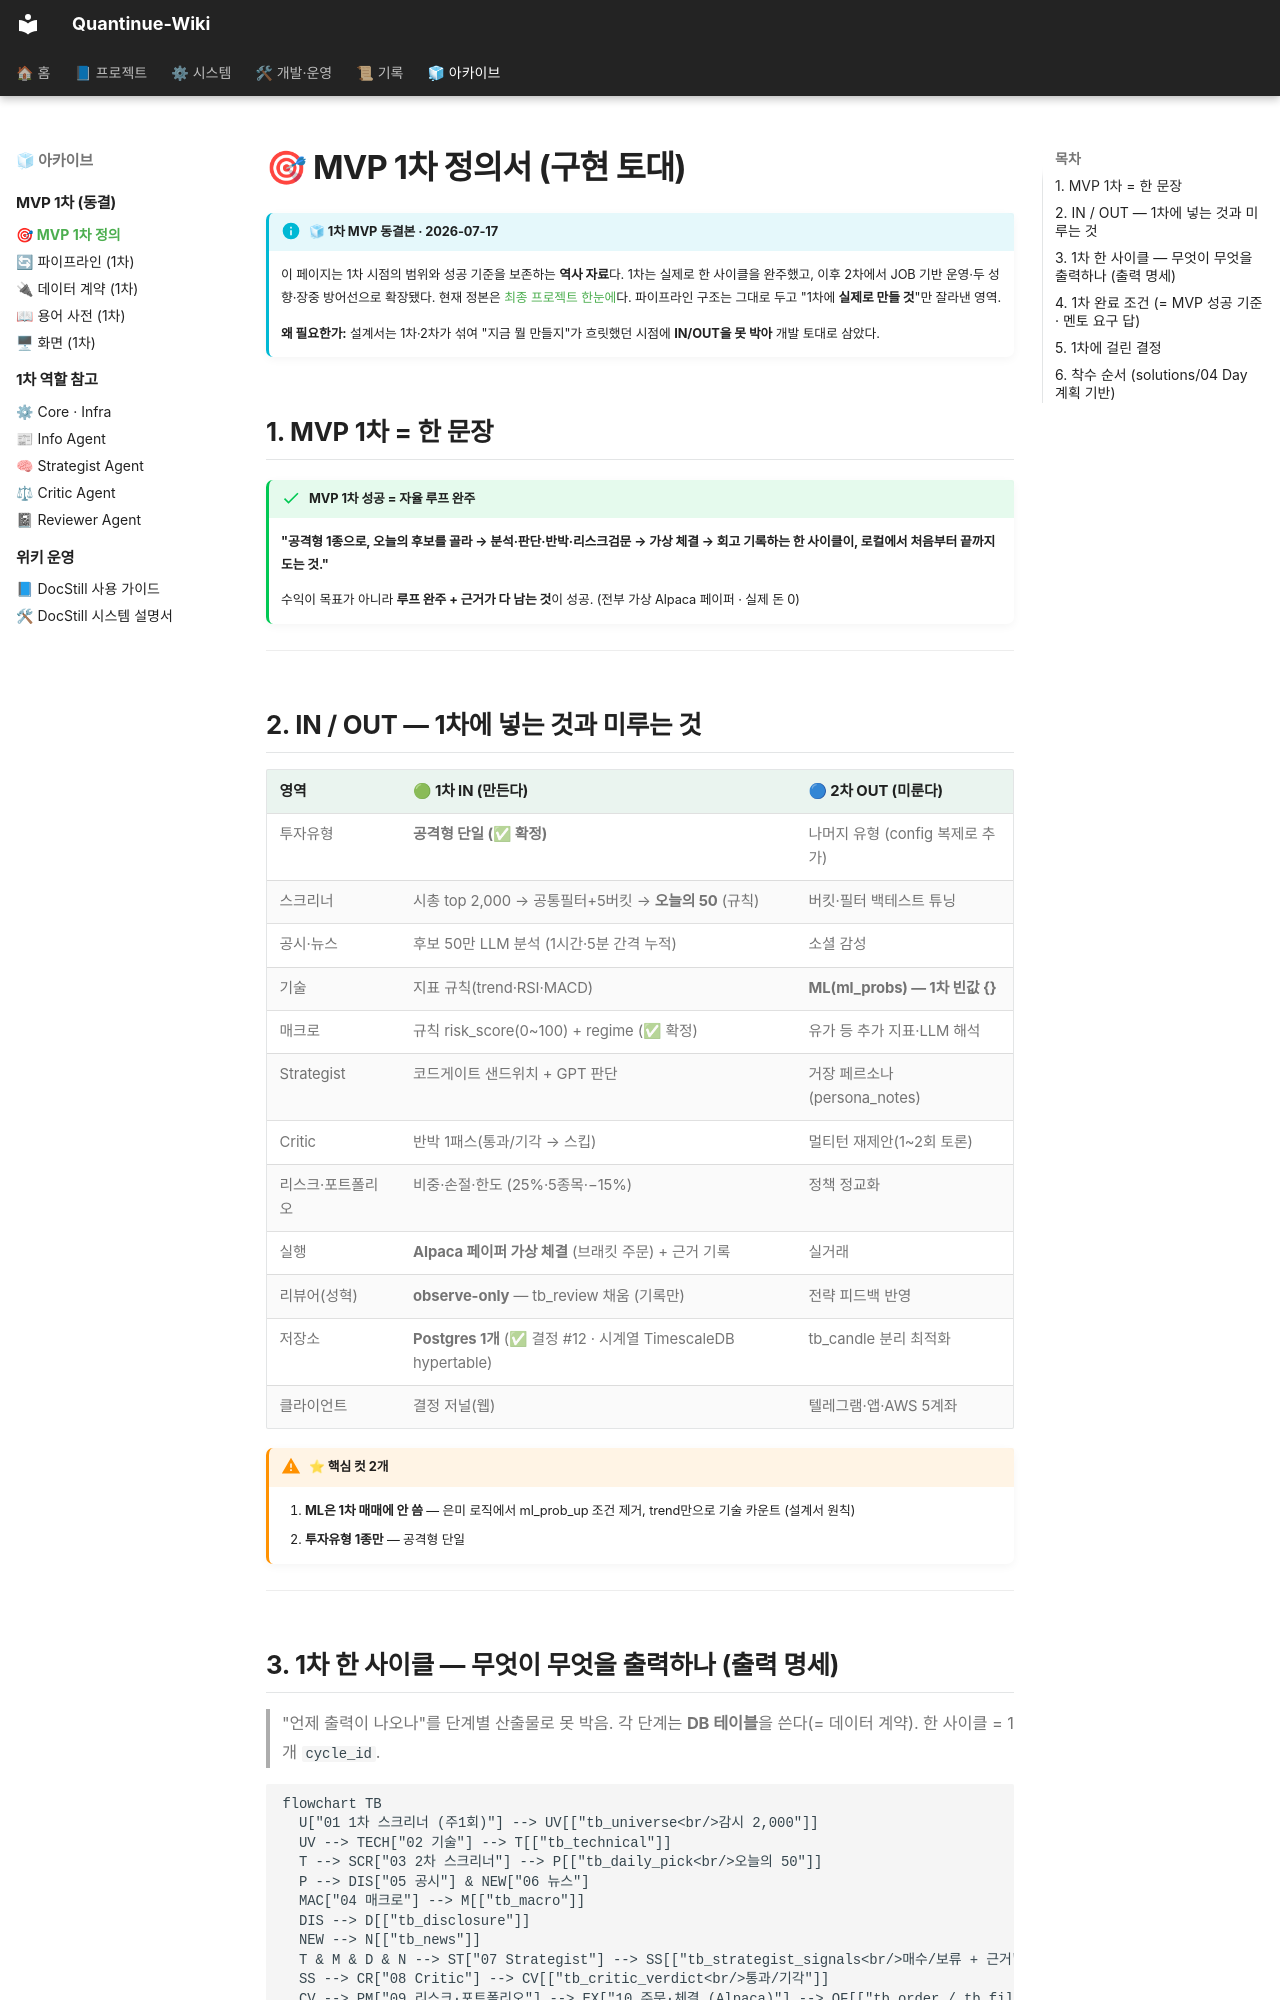

repository: jaymunsh/quantinue-wiki · page: facts/MVP1차/index.html · generator: mkdocs

# 🎯 MVP 1차 정의서 (구현 토대)

!!! info "🧊 1차 MVP 동결본 · 2026-07-17"
    이 페이지는 1차 시점의 범위와 성공 기준을 보존하는 **역사 자료**다. 1차는 실제로
    한 사이클을 완주했고, 이후 2차에서 JOB 기반 운영·두 성향·장중 방어선으로 확장됐다.
    현재 정본은 [최종 프로젝트 한눈에](최종프로젝트.md)다.
    파이프라인 구조는 그대로 두고 "1차에 **실제로 만들 것**"만 잘라낸 영역.

    **왜 필요한가:** 설계서는 1차·2차가 섞여 "지금 뭘 만들지"가 흐릿했던 시점에 **IN/OUT을 못 박아** 개발 토대로 삼았다.

## 1. MVP 1차 = 한 문장

!!! success "MVP 1차 성공 = 자율 루프 완주"
    **"공격형 1종으로, 오늘의 후보를 골라 → 분석·판단·반박·리스크검문 → 가상 체결 → 회고 기록하는 한 사이클이, 로컬에서 처음부터 끝까지 도는 것."**

    수익이 목표가 아니라 **루프 완주 + 근거가 다 남는 것**이 성공. (전부 가상 Alpaca 페이퍼 · 실제 돈 0)

---

## 2. IN / OUT — 1차에 넣는 것과 미루는 것

| 영역 | 🟢 1차 IN (만든다) | 🔵 2차 OUT (미룬다) |
|---|---|---|
| 투자유형 | **공격형 단일 (✅ 확정)** | 나머지 유형 (config 복제로 추가) |
| 스크리너 | 시총 top 2,000 → 공통필터+5버킷 → **오늘의 50** (규칙) | 버킷·필터 백테스트 튜닝 |
| 공시·뉴스 | 후보 50만 LLM 분석 (1시간·5분 간격 누적) | 소셜 감성 |
| 기술 | 지표 규칙(trend·RSI·MACD) | **ML(ml_probs) — 1차 빈값 {}** |
| 매크로 | 규칙 risk_score(0~100) + regime (✅ 확정) | 유가 등 추가 지표·LLM 해석 |
| Strategist | 코드게이트 샌드위치 + GPT 판단 | 거장 페르소나(persona_notes) |
| Critic | 반박 1패스(통과/기각 → 스킵) | 멀티턴 재제안(1~2회 토론) |
| 리스크·포트폴리오 | 비중·손절·한도 (25%·5종목·−15%) | 정책 정교화 |
| 실행 | **Alpaca 페이퍼 가상 체결** (브래킷 주문) + 근거 기록 | 실거래 |
| 리뷰어(성혁) | **observe-only** — tb_review 채움 (기록만) | 전략 피드백 반영 |
| 저장소 | **Postgres 1개** (✅ 결정 #12 · 시계열 TimescaleDB hypertable) | tb_candle 분리 최적화 |
| 클라이언트 | 결정 저널(웹) | 텔레그램·앱·AWS 5계좌 |

!!! warning "⭐ 핵심 컷 2개"
    1. **ML은 1차 매매에 안 씀** — 은미 로직에서 ml_prob_up 조건 제거, trend만으로 기술 카운트 (설계서 원칙)
    2. **투자유형 1종만** — 공격형 단일

---
